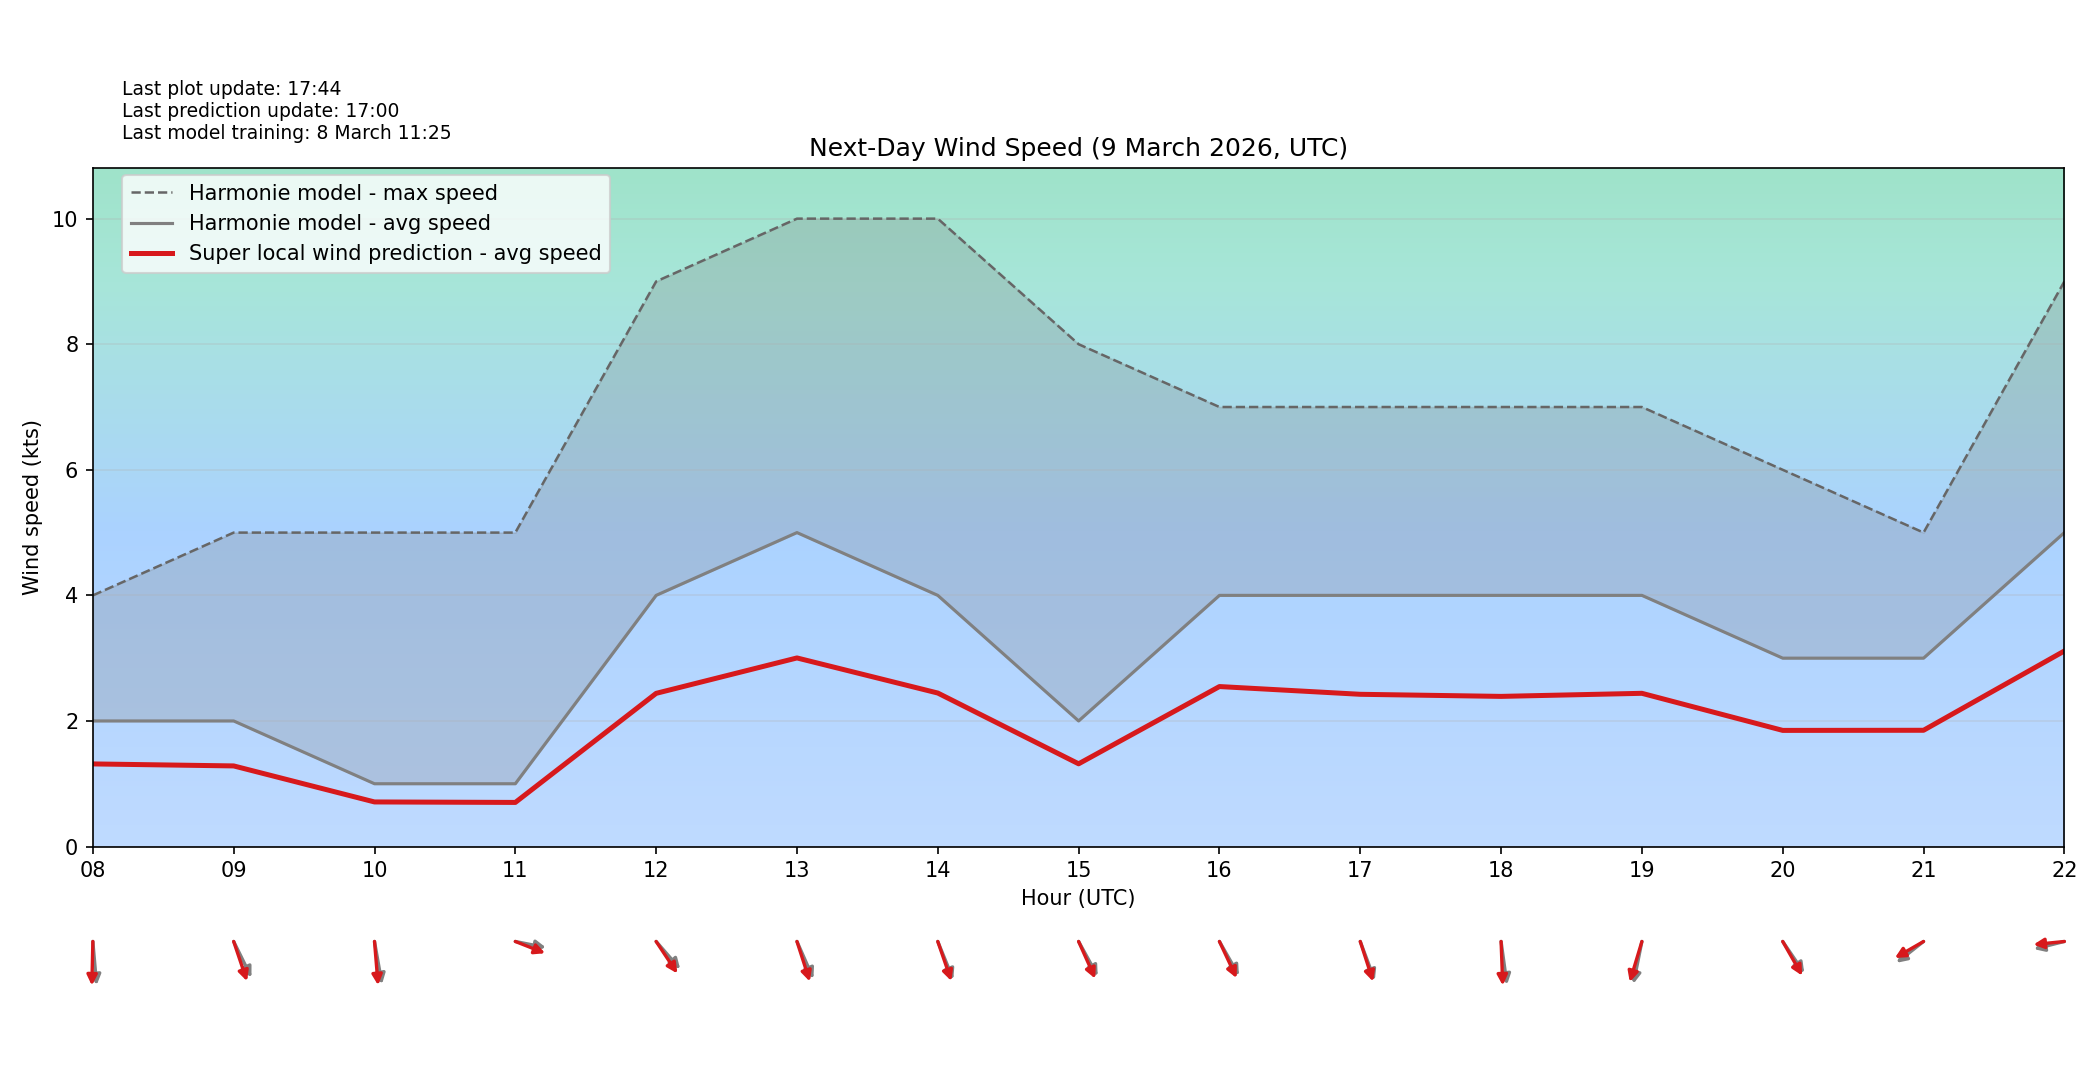

Data behind this chart, as committed beside it:
target_time_utc, hour_utc, forecast_wind_speed, lstm_pred_wind_speed, delta_speed_lstm_minus_forecast, forecast_wind_dir_deg, lstm_pred_wind_dir_deg, delta_dir_lstm_minus_forecast
2026-03-09T00:00:00Z, 00, 2.0, 1.285, -0.7153, 4.0, 12.62, 8.624
2026-03-09T01:00:00Z, 01, 2.0, 1.323, -0.677, 334.0, 345, 11.02
2026-03-09T02:00:00Z, 02, 2.0, 1.331, -0.6688, 312.0, 322, 10.05
2026-03-09T03:00:00Z, 03, 3.0, 1.873, -1.127, 312.0, 321.8, 9.832
2026-03-09T04:00:00Z, 04, 3.0, 1.877, -1.123, 330.0, 339.2, 9.214
2026-03-09T05:00:00Z, 05, 4.0, 2.494, -1.506, 335.0, 344.5, 9.509
2026-03-09T06:00:00Z, 06, 3.0, 1.995, -1.005, 357.0, 5.255, 8.255
2026-03-09T07:00:00Z, 07, 1.0, 0.7249, -0.2751, 17.0, 26.12, 9.115
2026-03-09T08:00:00Z, 08, 2.0, 1.316, -0.6843, 353.0, 1.844, 8.844
2026-03-09T09:00:00Z, 09, 2.0, 1.284, -0.7162, 325.0, 334.4, 9.399
2026-03-09T10:00:00Z, 10, 1.0, 0.7101, -0.2899, 346.0, 353.3, 7.319
2026-03-09T11:00:00Z, 11, 1.0, 0.7025, -0.2975, 278.0, 285.5, 7.49
2026-03-09T12:00:00Z, 12, 4.0, 2.44, -1.56, 309.0, 316.7, 7.652
2026-03-09T13:00:00Z, 13, 5.0, 3.004, -1.996, 328.0, 335.4, 7.402
2026-03-09T14:00:00Z, 14, 4.0, 2.445, -1.555, 330.0, 333.9, 3.948
2026-03-09T15:00:00Z, 15, 2.0, 1.317, -0.6825, 322.0, 327.5, 5.53
2026-03-09T16:00:00Z, 16, 4.0, 2.548, -1.452, 321.0, 326.3, 5.292
2026-03-09T17:00:00Z, 17, 4.0, 2.425, -1.575, 332.0, 335.4, 3.416
2026-03-09T18:00:00Z, 18, 4.0, 2.391, -1.609, 349.0, 356.9, 7.905
2026-03-09T19:00:00Z, 19, 4.0, 2.44, -1.56, 16.0, 23.1, 7.104
2026-03-09T20:00:00Z, 20, 3.0, 1.85, -1.15, 316.0, 320.9, 4.943
2026-03-09T21:00:00Z, 21, 3.0, 1.852, -1.148, 61.0, 67.97, 6.969
2026-03-09T22:00:00Z, 22, 5.0, 3.114, -1.886, 80.0, 85.94, 5.943
2026-03-09T23:00:00Z, 23, 4.0, 2.483, -1.517, 86.0, 91.58, 5.578
